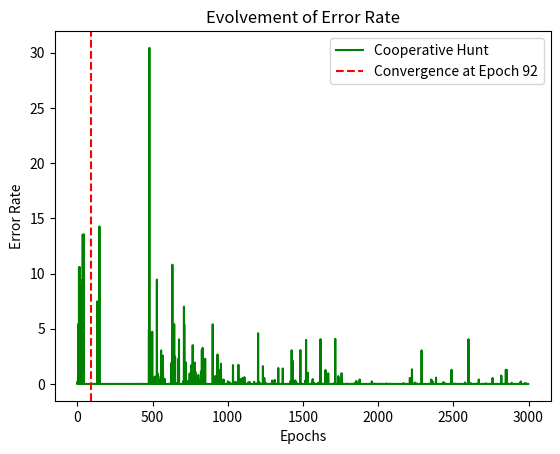

Write the Python code that produced this figure.
import numpy as np
import random
import matplotlib.pyplot as plt


# Initialize the grid
grid_size = (10, 10)
rewards = np.zeros(grid_size)
rewards[0, 8] = -500
rewards[8, 6] = -100
rewards[5, 9] = 1000

# Define illegal positions and terminal positions
illegal_positions = {(1, 2), (2, 2), (3, 2), (4, 2), (3, 6), (4, 6), (5, 6), (6, 6), (5, 7), (6, 7)}
terminal_pos = {(5, 9)}

# Initialize a shared Q-matrix for the bounty hunter and the assistant
num_states = np.prod(grid_size)
num_actions = 5  # Add a "Wait" action
Q_shared = np.random.rand(num_states, num_actions)

# Learning parameters
learning_rate = 0.9
discount = 0.75
epochs = 3000
convergence_threshold = 1e-6

start_positions = [(0, i) for i in range(2)] + [(9, i) for i in range(2)]

error_rates = []
convergence_time = None
Q_values_per_episode = []

# Probability of bank robber moving to the new safe house
f2_house = 0.35

# Epsilon-greedy parameters
epsilon = 0.01  # Adjust this value as needed

# Lists to store Q-values for each episode
Q_values_per_episode = []

# Run episodes
for epoch in range(epochs):
    start_pos = random.choice(start_positions)
    start_pos2 = random.choice(start_positions)
    hunter_pos = start_pos
    asist_pos = start_pos2
    robber_position = (5, 9)  # Initial position of the robber
    Q_values_per_episode.append(np.copy(Q_shared))
    
    total_reward = 0

    while hunter_pos not in terminal_pos or asist_pos not in terminal_pos:

        robber_position = (8, 6)  # Reset robber's position at the start of each episode

        if hunter_pos == robber_position or asist_pos == robber_position:
            total_reward += 1000  # Reward for catching the robber
            break

        # Calculate the current_state_q_index before the action selection
        current_state_q_index1 = hunter_pos[0] * grid_size[1] + hunter_pos[1]
        current_state_q_index2 = asist_pos[0] * grid_size[1] + asist_pos[1]

        # Epsilon-greedy action selection for both agents
        if random.random() < epsilon:
            move_hunter = random.choice(range(5))  # Choose a random action
            move_assist = random.choice(range(5))
        else:
            move_hunter = np.argmax(Q_shared[current_state_q_index1])  # Choose the action with the highest Q-value
            move_assist = np.argmax(Q_shared[current_state_q_index2])

        # Update the positions based on the selected actions
        actions = [(0, -1), (-1, 0), (1, 0), (0, 1), (0, 0)]  # Up, Left, Down, Right, Wait
        new_poshunter = (hunter_pos[0] + actions[move_hunter][0], hunter_pos[1] + actions[move_hunter][1])

        # Check if new position for the hunter is valid
        if (
            new_poshunter[0] < 0 or new_poshunter[0] >= grid_size[0] or
            new_poshunter[1] < 0 or new_poshunter[1] >= grid_size[1] or
            new_poshunter in illegal_positions
        ):
            new_poshunter = hunter_pos

        new_pos_assistant = (asist_pos[0] + actions[move_assist][0], asist_pos[1] + actions[move_assist][1])

        # Check if new position for the assistant is valid
        if (
            new_pos_assistant[0] < 0 or new_pos_assistant[0] >= grid_size[0] or
            new_pos_assistant[1] < 0 or new_pos_assistant[1] >= grid_size[1] or
            new_pos_assistant in illegal_positions
        ):
            new_pos_assistant = asist_pos

        # Store the Q-values for the current state-action pairs
        Q_values1 = Q_shared[current_state_q_index1][move_hunter]
        Q_values2 = Q_shared[current_state_q_index2][move_assist]

        # Bank robber's move
        if random.random() < f2_house:
            # Move to the new safe house in F2
            robber_position = (5, 2)
        else:
            # Move randomly within the grid (excluding illegal positions)
            possible_moves = [
                (robber_position[0] - 1, robber_position[1]),
                (robber_position[0], robber_position[1] - 1),
                (robber_position[0] + 1, robber_position[1]),
                (robber_position[0], robber_position[1] + 1),
            ]
            possible_moves = [
                move
                for move in possible_moves
                if (
                    move[0] >= 0
                    and move[0] < grid_size[0]
                    and move[1] >= 0
                    and move[1] < grid_size[1]
                    and move not in illegal_positions
                )
            ]
            
            robber_position = random.choice(possible_moves)

        # Check if either the bounty hunter or the assistant captures the robber
        if hunter_pos == robber_position:
            break

        if asist_pos == robber_position:
            break

        # Calculate the new state's Q-value
        new_state_reward1 = rewards[new_poshunter[0], new_poshunter[1]]
        new_state_reward2 = rewards[new_pos_assistant[0], new_pos_assistant[1]]

        # Update the shared Q-values for both the bounty hunter and the assistant
        Q_shared[current_state_q_index1][move_hunter] += learning_rate * (
            new_state_reward1
            + discount * np.max(Q_shared[new_poshunter[0] * grid_size[1] + new_poshunter[1]])
            - Q_values1
        )

        Q_shared[current_state_q_index2][move_assist] += learning_rate * (
            new_state_reward2
            + discount * np.max(Q_shared[new_pos_assistant[0] * grid_size[1] + new_pos_assistant[1]])
            - Q_values2
        )

        # Update the positions of the bounty hunter and the assistant
        hunter_pos = new_poshunter
        asist_pos = new_pos_assistant

    # Record Q-values for this episode
    Q_values_per_episode.append(Q_shared[current_state_q_index1])

    if epoch > 0:
        # Calculate error rate
        error_rate = np.mean(np.abs(Q_shared - Q_shared_old))
        error_rates.append(error_rate)

        if error_rate < convergence_threshold and convergence_time is None:
            convergence_time = epoch

    Q_shared_old = np.copy(Q_shared)

# Check if either the bounty hunter or the assistant caught the robber after learning
if hunter_pos == robber_position or asist_pos == robber_position:
    print("The robber has been caught!")
else:
    print("The robber got away.")

# Plot the evolution of error rate
plt.plot(error_rates, color='green', linestyle='-', label='Cooperative Hunt')
plt.title("Evolvement of Error Rate")
plt.xlabel("Epochs")
plt.ylabel("Error Rate")

if convergence_time is not None:
    plt.axvline(x=convergence_time, color='red', linestyle='--', label=f'Convergence at Epoch {convergence_time}')
plt.legend()
plt.show()




